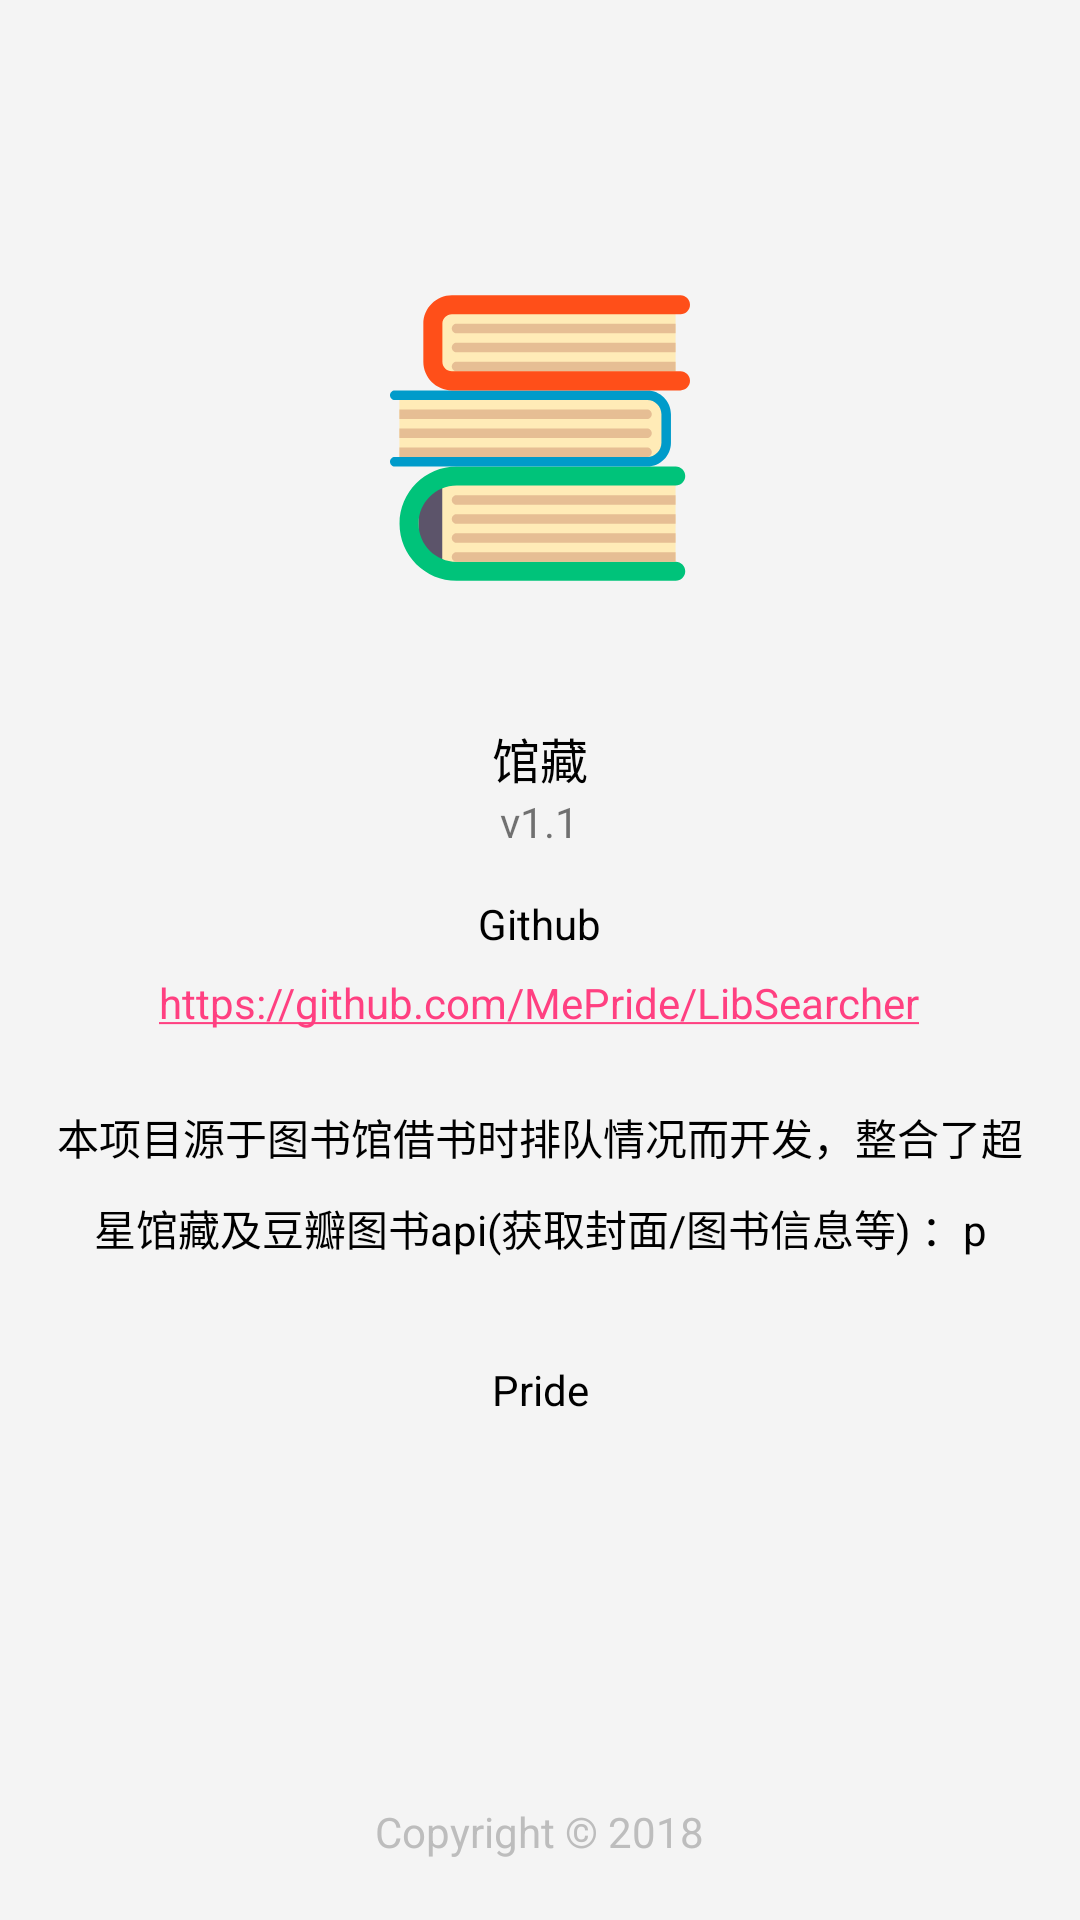

Reconstruct the res/layout file that produces this screen, plus the resources it refers to.
<!-- AndroidManifest.xml: application theme AppTheme.NoActionBar -->
<!-- res/layout/fragment_about.xml -->
<LinearLayout xmlns:android="http://schemas.android.com/apk/res/android"
    xmlns:app="http://schemas.android.com/apk/res-auto"
    xmlns:tools="http://schemas.android.com/tools"
    android:layout_width="match_parent"
    android:layout_height="match_parent"
    android:gravity="center_horizontal"
    android:orientation="vertical"
    tools:context=".view.fragment.AboutFragment"
    android:paddingTop="?attr/actionBarSize">


    <ImageView
        android:id="@+id/about"
        android:layout_width="@dimen/space_200"
        android:layout_height="@dimen/space_200"
        android:layout_marginTop="@dimen/space_80"
        android:layout_marginBottom="@dimen/space_80"
        android:src="@drawable/ic_drawable_books" />

    <LinearLayout
        android:layout_width="match_parent"
        android:layout_height="0dp"
        android:layout_weight="1"
        android:gravity="center_horizontal"
        android:padding="@dimen/space_10"
        android:orientation="vertical">

        <TextView
            android:layout_width="wrap_content"
            android:layout_height="wrap_content"
            android:text="@string/app_name"
            android:textColor="@color/black"
            android:textSize="@dimen/font_size_32px" />

        <TextView
            android:layout_width="wrap_content"
            android:layout_height="wrap_content"
            android:text="@string/version"/>

        <TextView
            android:layout_width="wrap_content"
            android:layout_height="wrap_content"
            android:layout_marginTop="@dimen/space_30"
            android:autoLink="all"
            android:gravity="center_horizontal"
            android:lineSpacingExtra="@dimen/space_20"
            android:text="@string/github"
            android:textColor="@color/black"
            android:textSize="@dimen/font_size_28px" />

        <TextView
            android:layout_width="wrap_content"
            android:layout_height="wrap_content"
            android:layout_marginTop="@dimen/space_30"
            android:autoLink="all"
            android:gravity="center_horizontal"
            android:lineSpacingExtra="@dimen/space_20"
            android:text="@string/about_project"
            android:textColor="@color/black"
            android:padding="@dimen/space_20"
            android:textSize="@dimen/font_size_28px" />

    </LinearLayout>

    <TextView
        android:layout_width="wrap_content"
        android:layout_height="wrap_content"
        android:layout_marginTop="@dimen/space_40"
        android:layout_marginBottom="@dimen/space_40"
        android:text="@string/about_copyright"
        android:textColor="#BDBDBD"
        android:textSize="@dimen/font_size_28px" />

</LinearLayout>
<!-- resources referenced by this layout -->
<resources>
  <color name="black">#000000</color>
  <dimen name="font_size_28px">14sp</dimen>
  <dimen name="font_size_32px">16sp</dimen>
  <dimen name="space_10">5dp</dimen>
  <dimen name="space_20">10dp</dimen>
  <dimen name="space_200">100dp</dimen>
  <dimen name="space_30">15dp</dimen>
  <dimen name="space_40">20dp</dimen>
  <dimen name="space_80">40dp</dimen>
  <!-- drawable ic_drawable_books: vector/xml drawable (drawable, 4143 chars, omitted) -->
  <string name="about_copyright">Copyright © 2018</string>
  <string name="about_project">本项目源于图书馆借书时排队情况而开发，整合了超星馆藏及豆瓣图书api(获取封面/图书信息等) ：p\n\nPride</string>
  <string name="app_name">馆藏</string>
  <string name="github">Github\nhttps://github.com/MePride/LibSearcher</string>
  <string name="version">v1.1</string>
  <style name="AppTheme.NoActionBar">
          <item name="windowActionBar">false</item>
          <item name="windowNoTitle">true</item>
          <item name="android:statusBarColor">@android:color/transparent</item>
          <item name="android:windowTranslucentStatus">true</item>
          <item name="android:fitsSystemWindows">true</item>
      </style>
</resources>
